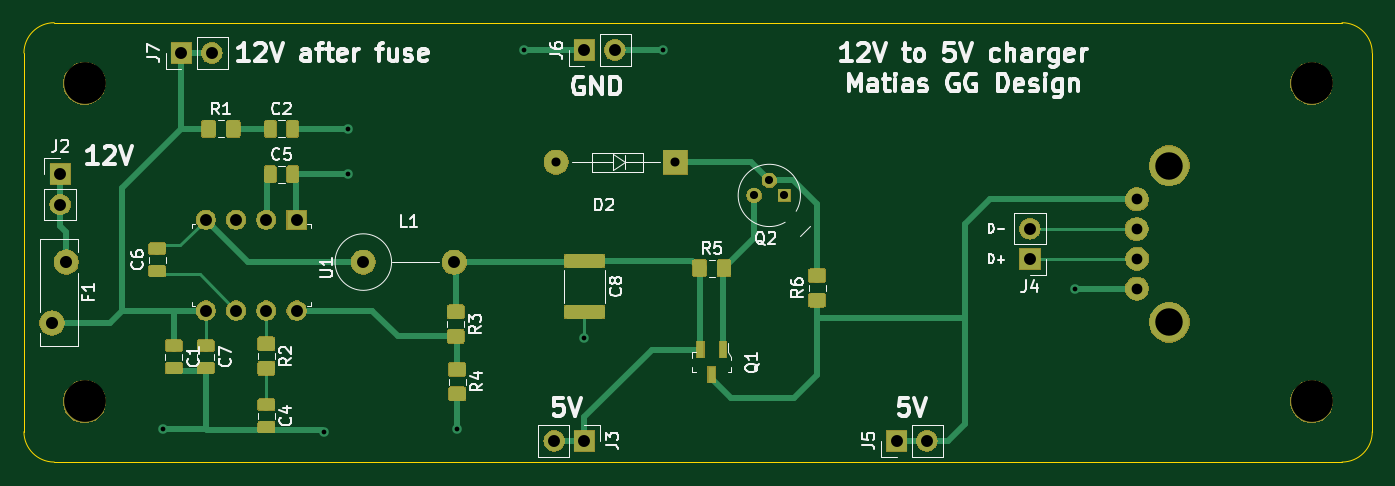
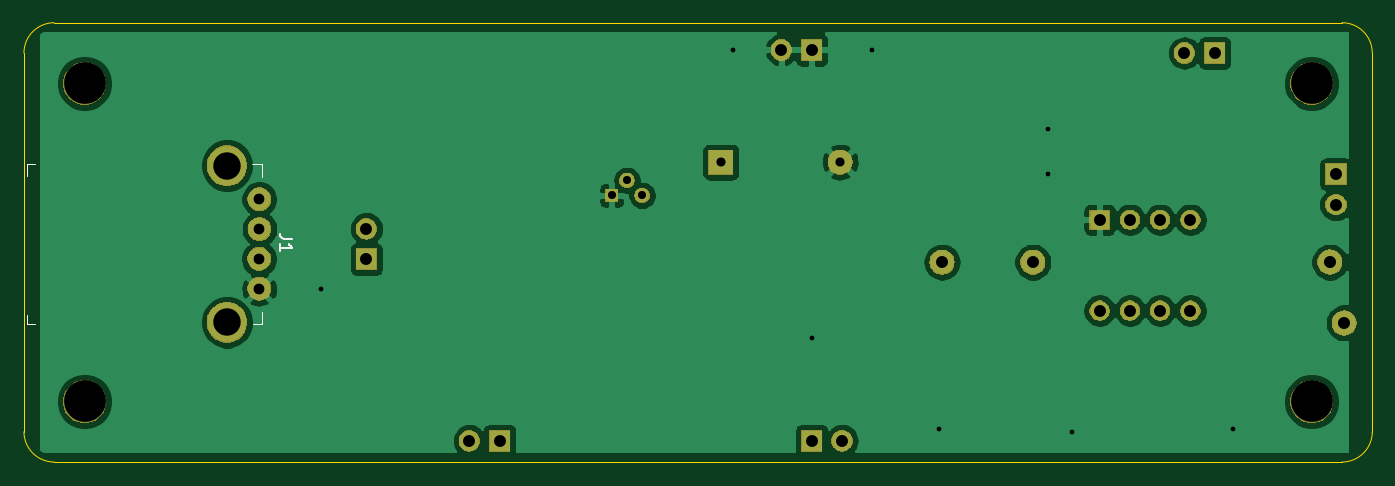
Circuit board: 9 layer files. Board 113.0 x 36.8 mm.
- bottom_copper: Circuit-B_Cu.gbr (63984 bytes)
- bottom_mask: Circuit-B_Mask.gbr (33107 bytes)
- bottom_silk: Circuit-B_SilkS.gbr (1355 bytes)
- outline: Circuit-Edge_Cuts.gbr (1120 bytes)
- top_copper: Circuit-F_Cu.gbr (60152 bytes)
- top_mask: Circuit-F_Mask.gbr (59114 bytes)
- top_silk: Circuit-F_SilkS.gbr (36248 bytes)
- drill: Circuit-NPTH.drl (389 bytes)
- drill: Circuit-PTH.drl (961 bytes)

=== bottom_copper: Circuit-B_Cu.gbr (63984 bytes, source omitted) ===
=== bottom_mask: Circuit-B_Mask.gbr (33107 bytes, source omitted) ===
=== bottom_silk: Circuit-B_SilkS.gbr ===
G04 #@! TF.GenerationSoftware,KiCad,Pcbnew,5.1.4-e60b266~84~ubuntu18.04.1*
G04 #@! TF.CreationDate,2019-09-29T22:34:52+02:00*
G04 #@! TF.ProjectId,Circuit,43697263-7569-4742-9e6b-696361645f70,rev?*
G04 #@! TF.SameCoordinates,Original*
G04 #@! TF.FileFunction,Legend,Bot*
G04 #@! TF.FilePolarity,Positive*
%FSLAX46Y46*%
G04 Gerber Fmt 4.6, Leading zero omitted, Abs format (unit mm)*
G04 Created by KiCad (PCBNEW 5.1.4-e60b266~84~ubuntu18.04.1) date 2019-09-29 22:34:52*
%MOMM*%
%LPD*%
G04 APERTURE LIST*
%ADD10C,0.100000*%
%ADD11C,0.150000*%
G04 APERTURE END LIST*
D10*
G04 #@! TO.C,J1*
X186701000Y-96916000D02*
X186701000Y-95941000D01*
X186701000Y-95941000D02*
X186026000Y-95941000D01*
X186051000Y-109291000D02*
X186701000Y-109291000D01*
X186701000Y-109291000D02*
X186701000Y-108591000D01*
X167001000Y-96966000D02*
X167001000Y-95941000D01*
X167001000Y-95941000D02*
X167801000Y-95941000D01*
X167001000Y-108341000D02*
X167001000Y-109291000D01*
X167001000Y-109291000D02*
X167726000Y-109291000D01*
D11*
X164453380Y-102207666D02*
X165167666Y-102207666D01*
X165310523Y-102160047D01*
X165405761Y-102064809D01*
X165453380Y-101921952D01*
X165453380Y-101826714D01*
X165453380Y-103207666D02*
X165453380Y-102636238D01*
X165453380Y-102921952D02*
X164453380Y-102921952D01*
X164596238Y-102826714D01*
X164691476Y-102731476D01*
X164739095Y-102636238D01*
G04 #@! TD*
M02*

=== outline: Circuit-Edge_Cuts.gbr ===
G04 #@! TF.GenerationSoftware,KiCad,Pcbnew,5.1.4-e60b266~84~ubuntu18.04.1*
G04 #@! TF.CreationDate,2019-09-29T22:34:52+02:00*
G04 #@! TF.ProjectId,Circuit,43697263-7569-4742-9e6b-696361645f70,rev?*
G04 #@! TF.SameCoordinates,Original*
G04 #@! TF.FileFunction,Profile,NP*
%FSLAX46Y46*%
G04 Gerber Fmt 4.6, Leading zero omitted, Abs format (unit mm)*
G04 Created by KiCad (PCBNEW 5.1.4-e60b266~84~ubuntu18.04.1) date 2019-09-29 22:34:52*
%MOMM*%
%LPD*%
G04 APERTURE LIST*
%ADD10C,0.050000*%
G04 APERTURE END LIST*
D10*
X76454000Y-120904000D02*
G75*
G02X73914000Y-118364000I0J2540000D01*
G01*
X73914000Y-86614000D02*
G75*
G02X76454000Y-84074000I2540000J0D01*
G01*
X184404000Y-84074000D02*
G75*
G02X186944000Y-86614000I0J-2540000D01*
G01*
X186944000Y-118364000D02*
G75*
G02X184404000Y-120904000I-2540000J0D01*
G01*
X76454000Y-84074000D02*
X184404000Y-84074000D01*
X73914000Y-118364000D02*
X73914000Y-86614000D01*
X186944000Y-118364000D02*
X186944000Y-86614000D01*
X183134000Y-120904000D02*
X184404000Y-120904000D01*
X181864000Y-120904000D02*
X183134000Y-120904000D01*
X76454000Y-120904000D02*
X181864000Y-120904000D01*
M02*

=== top_copper: Circuit-F_Cu.gbr (60152 bytes, source omitted) ===
=== top_mask: Circuit-F_Mask.gbr (59114 bytes, source omitted) ===
=== top_silk: Circuit-F_SilkS.gbr (36248 bytes, source omitted) ===
=== drill: Circuit-NPTH.drl ===
M48
; DRILL file {KiCad 5.1.4-e60b266~84~ubuntu18.04.1} date sø. 29. sep. 2019 kl. 22.34 +0200
; FORMAT={-:-/ absolute / inch / decimal}
; #@! TF.CreationDate,2019-09-29T22:34:50+02:00
; #@! TF.GenerationSoftware,Kicad,Pcbnew,5.1.4-e60b266~84~ubuntu18.04.1
; #@! TF.FileFunction,NonPlated,1,2,NPTH
FMAT,2
INCH
T1C0.1378
%
G90
G05
T1
X3.11Y-4.56
X3.11Y-3.51
X7.16Y-4.56
X7.16Y-3.51
T0
M30

=== drill: Circuit-PTH.drl ===
M48
; DRILL file {KiCad 5.1.4-e60b266~84~ubuntu18.04.1} date sø. 29. sep. 2019 kl. 22.34 +0200
; FORMAT={-:-/ absolute / inch / decimal}
; #@! TF.CreationDate,2019-09-29T22:34:50+02:00
; #@! TF.GenerationSoftware,Kicad,Pcbnew,5.1.4-e60b266~84~ubuntu18.04.1
; #@! TF.FileFunction,Plated,1,2,PTH
FMAT,2
INCH
T1C0.0157
T2C0.0268
T3C0.0299
T4C0.0354
T5C0.0394
T6C0.0398
T7C0.0906
%
G90
G05
T1
X3.37Y-4.65
X3.9Y-4.66
X3.98Y-3.66
X3.98Y-3.81
X4.34Y-4.65
X4.56Y-3.4
X4.76Y-4.35
X5.02Y-3.4
X6.38Y-4.19
T2
X5.32Y-3.88
X5.37Y-3.83
X5.42Y-3.88
T3
X4.6663Y-3.77
X5.06Y-3.77
T4
X6.5827Y-3.9908
X6.5833Y-3.8924
X6.5833Y-4.1876
X6.5837Y-4.0892
T5
X6.23Y-3.99
X6.23Y-4.09
X3.03Y-3.81
X3.03Y-3.91
X5.79Y-4.69
X5.89Y-4.69
X4.76Y-3.4
X4.86Y-3.4
X4.66Y-4.69
X4.76Y-4.69
X3.51Y-3.96
X3.51Y-4.26
X3.61Y-3.96
X3.61Y-4.26
X3.71Y-3.96
X3.71Y-4.26
X3.81Y-3.96
X3.81Y-4.26
X3.43Y-3.41
X3.53Y-3.41
X4.03Y-4.1
X4.33Y-4.1
T6
X3.0028Y-4.3008
X3.05Y-4.1
T7
X6.69Y-3.7813
X6.69Y-4.2987
T0
M30

